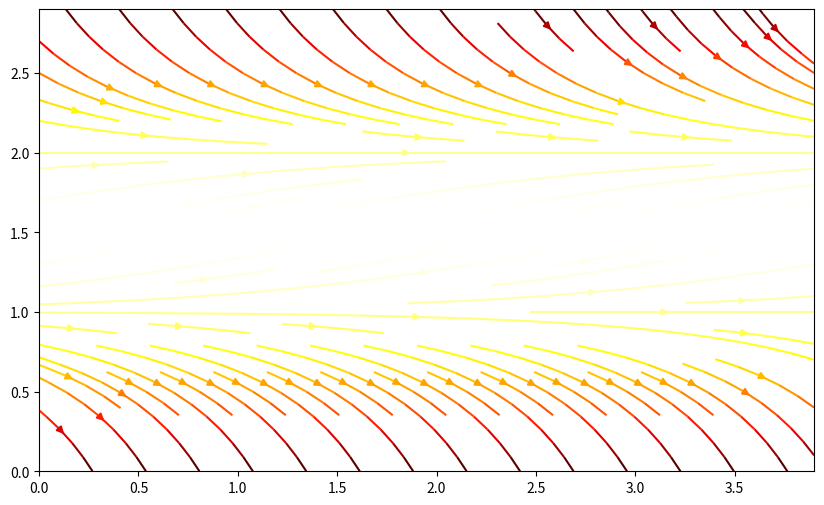
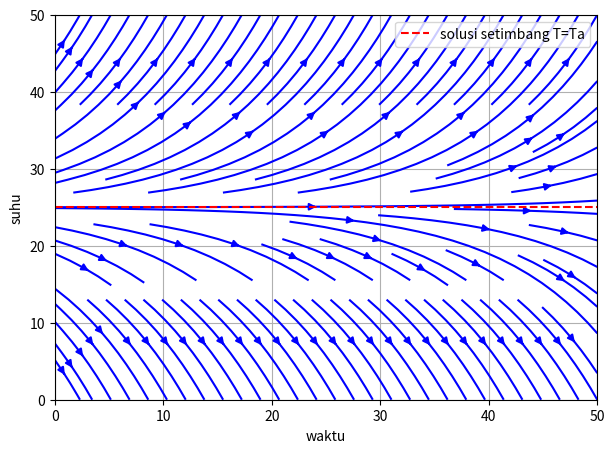

Write the Python code that produced these figures, in order.
# -*- coding: utf-8 -*-
"""Kesetimbangan.ipynb

Automatically generated by Colab.

Original file is located at
    https://colab.research.google.com/<link-removed>
"""

import numpy as np
import matplotlib.pyplot as plt
# rentang nilai x dan waktu untuk medan vektor
x = np.arange(0, 3, 0.1)
t = np.arange(0, 4, 0.1)
T, X = np.meshgrid(t, x)

#definisi sistem
dX = -X**2+3*X-2
dT = np.ones(dX.shape)


#plot stream plot
plt.figure(figsize=(10,6))
plt.streamplot(T, X, dT, dX, color=dX, cmap='hot', linewidth=1.5)

#parameter konstanta
k = 0.1 # konstanta pendinginan
Ta = 25 # suhu lingkunan
# definisi sstem persamaan diferensial
def system(T):
  return -k*(Ta-T)
#membuat grid untuk visualisasi
t_vals = np.linspace(0, 50, 20) #rentang waktu
T_vals = np.linspace(0, 50, 20) #rentang suhu
t, T = np.meshgrid(t_vals, T_vals) # Perbakan urutan mashgrid

# menghitung vektor arah
U = np.ones_like(T) #arah horizontal tetap untuk menunjukan perubahan dalam
V = system(T) # arah vertikal mengikuti system persamaan diferensial

#plot medan vektor menggunakan streamplot
plt.figure(figsize=(7,5))
plt.streamplot(t, T, U, V, color='blue')
plt.axhline(Ta, color = 'red', linestyle ='--', label = 'solusi setimbang T=Ta')
plt.xlabel('waktu')
plt.ylabel('suhu')
plt.legend()
plt.grid()
plt.show()